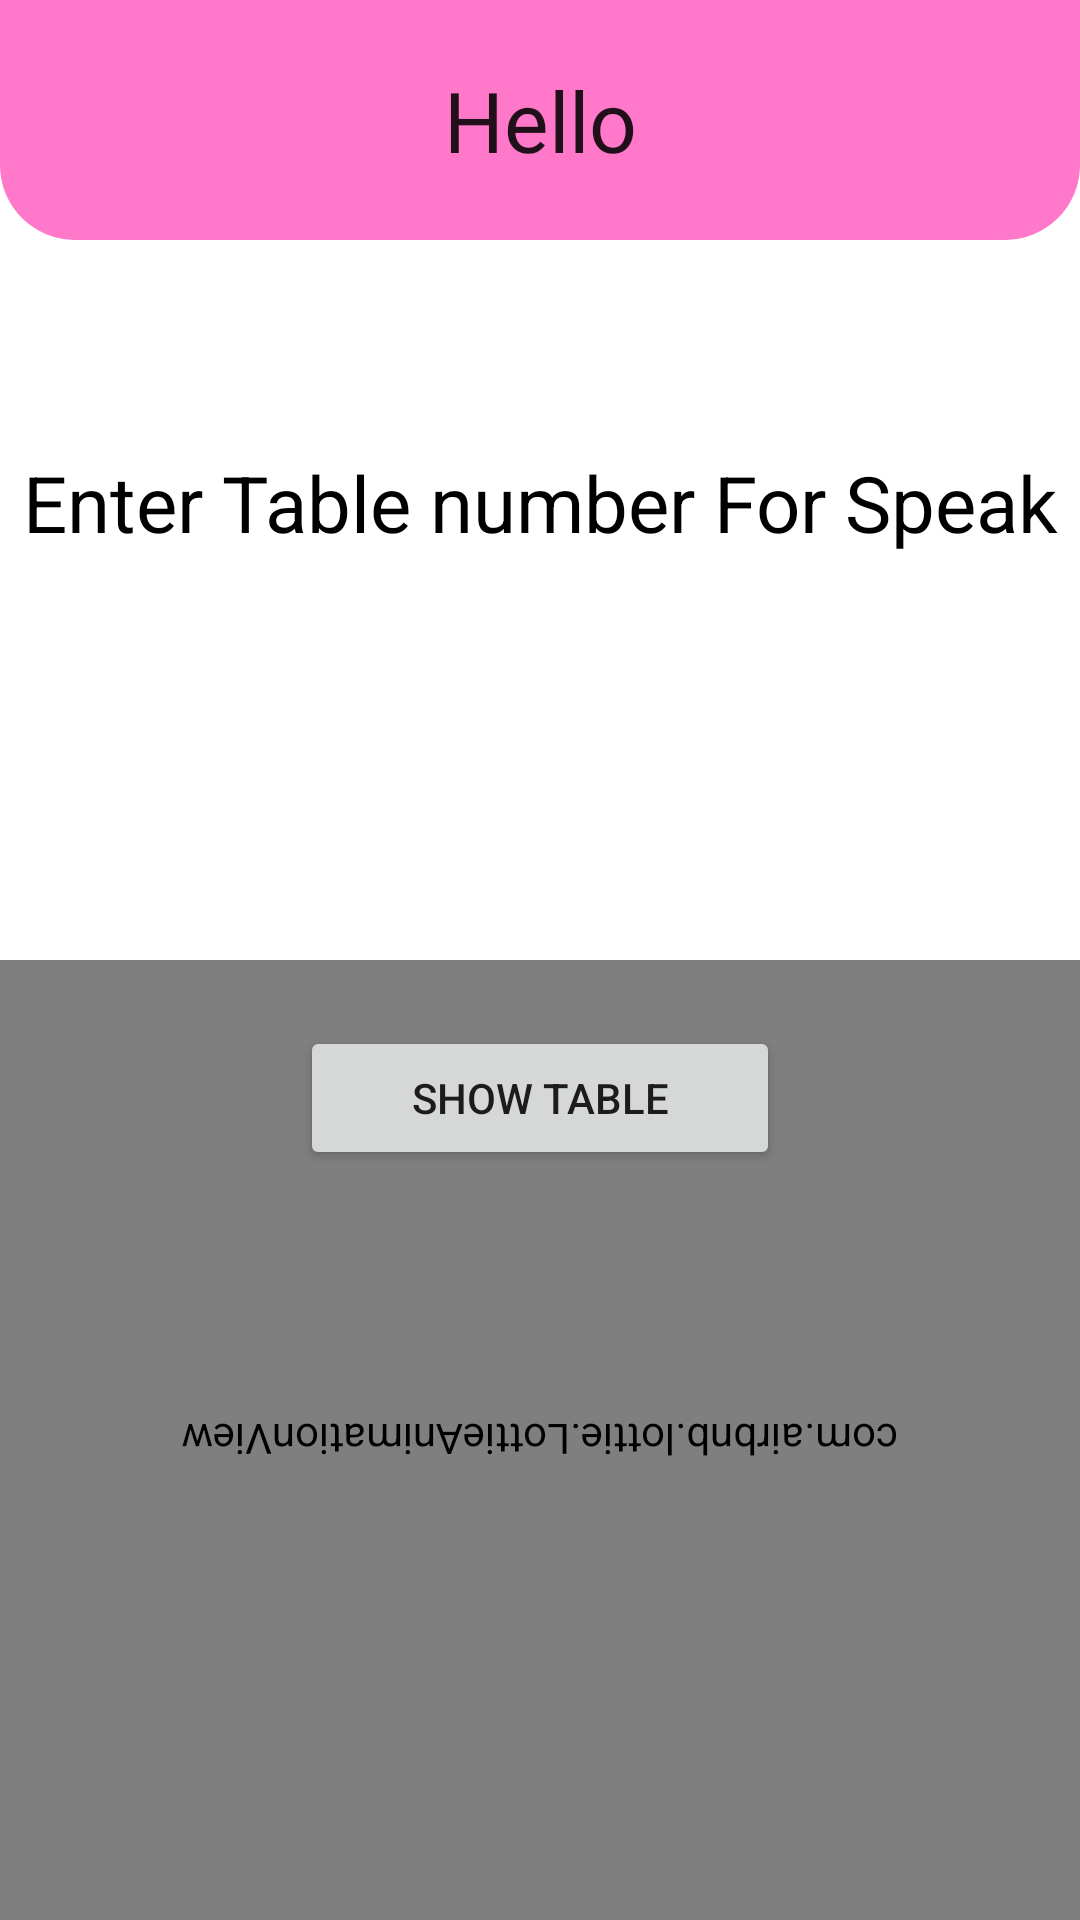

The Android layout XML behind this screen, and the referenced resources:
<!-- AndroidManifest.xml: application theme Theme.MAssignment -->
<!-- res/layout/activity_main.xml -->
<?xml version="1.0" encoding="utf-8"?>
<RelativeLayout xmlns:android="http://schemas.android.com/apk/res/android"
    xmlns:app="http://schemas.android.com/apk/res-auto"
    xmlns:tools="http://schemas.android.com/tools"
    android:layout_width="match_parent"
    android:layout_height="match_parent"
    android:layout_gravity="center"
    android:gravity="center"
    tools:context=".MainActivity">

    <com.google.android.material.appbar.MaterialToolbar
        android:layout_width="match_parent"
        android:layout_height="80sp"
        android:id="@+id/appbar"
        android:orientation="vertical"
        android:layout_alignParentTop="true"
        app:titleTextAppearance="@style/ToolbarTheme"
        app:title="Hello"
        android:layout_gravity="center"
        app:titleCentered="true"
        android:background="@drawable/corner"
        android:gravity="center"/>


    <TextView
        android:id="@+id/tv_title"
        android:layout_width="wrap_content"
        android:layout_height="wrap_content"
        android:layout_alignParentStart="true"
        android:layout_alignParentEnd="true"
        android:layout_marginTop="150dp"
        android:gravity="center"
        android:text="Enter Table number For Speak"
        android:textColor="@color/black"
        android:textSize="26sp" />


    <LinearLayout
        android:id="@+id/ll"
        android:layout_width="match_parent"
        android:layout_height="wrap_content"
        android:layout_above="@+id/btn_table"
        android:layout_below="@+id/tv_title"
        android:layout_marginTop="65dp"
        android:layout_marginBottom="100dp"
        android:baselineAligned="true"
        android:orientation="horizontal">

        <TextView
            android:id="@+id/tv_num"
            android:layout_width="wrap_content"
            android:layout_height="wrap_content"
            android:layout_marginStart="20dp"
            android:layout_weight="1"
            android:inputType="number"
            android:minHeight="48dp"
            android:text="Enter table of "
            android:textSize="24sp"
            android:textStyle="bold" />

        <EditText
            android:id="@+id/et_num"
            android:layout_width="wrap_content"
            android:layout_height="wrap_content"
            android:layout_marginEnd="20dp"
            android:paddingStart="10dp"
            android:layout_weight="1.5"
            android:inputType="number"
            android:hint="Enter"
            android:minHeight="48dp"
            android:outlineSpotShadowColor="#FF2828"
            android:textColor="@color/black"
            android:textColorHint="#78909C"
            android:textSize="24sp"
            tools:targetApi="p"
            android:autofillHints="" />


    </LinearLayout>

    <Button
        android:id="@+id/btn_table"
        android:layout_width="wrap_content"
        android:layout_height="wrap_content"
        android:layout_alignParentStart="true"
        android:layout_alignParentEnd="true"
        android:layout_alignParentBottom="true"
        android:layout_marginStart="100sp"
        android:layout_marginEnd="100sp"
        android:layout_marginBottom="250dp"
        android:padding="10sp"
        android:text="Show Table" />

    <com.airbnb.lottie.LottieAnimationView
        android:layout_width="match_parent"
        android:layout_height="match_parent"
        app:lottie_rawRes="@raw/bwave"
        android:rotation="180"
        app:lottie_loop="true"
        app:lottie_autoPlay="true"
        app:lottie_speed="0.6"
        android:layout_marginTop="320sp"
        android:scaleType="centerCrop"
        android:layout_alignParentBottom="true"/>


</RelativeLayout>
<!-- resources referenced by this layout -->
<resources>
  <!-- drawable corner (drawable) -->
  <?xml version="1.0" encoding="utf-8"?>
  <shape xmlns:android="http://schemas.android.com/apk/res/android"
      android:shape="rectangle">
  
      <corners android:bottomLeftRadius="25sp" android:bottomRightRadius="25sp"/>
      <solid android:color="#FF78C9"/>
  </shape>
  <style name="ToolbarTheme" parent="ThemeOverlay.AppCompat.Light">
          <item name="android:fontFamily">@font/pn</item>
          <item name="android:textSize">28sp</item>
      </style>
  <style name="Theme.MAssignment" parent="Theme.MaterialComponents.DayNight.NoActionBar">
          
          <item name="colorPrimary">@color/purple_500</item>
          <item name="colorPrimaryVariant">@color/purple_700</item>
          <item name="colorOnPrimary">@color/white</item>
          
          <item name="colorSecondary">@color/teal_200</item>
          <item name="colorSecondaryVariant">@color/teal_700</item>
          <item name="colorOnSecondary">@color/black</item>
          
          <item name="android:statusBarColor">?attr/colorPrimaryVariant</item>
          
      </style>
  <!-- not gathered from this repository: default colours our renderer supplied (Android Studio template values) -->
  <color name="purple_500">#FF6200EE</color>
  <color name="purple_700">#FF3700B3</color>
  <color name="teal_200">#FF03DAC5</color>
  <color name="teal_700">#FF018786</color>
  <color name="black">#FF000000</color>
  <color name="white">#FFFFFFFF</color>
</resources>
